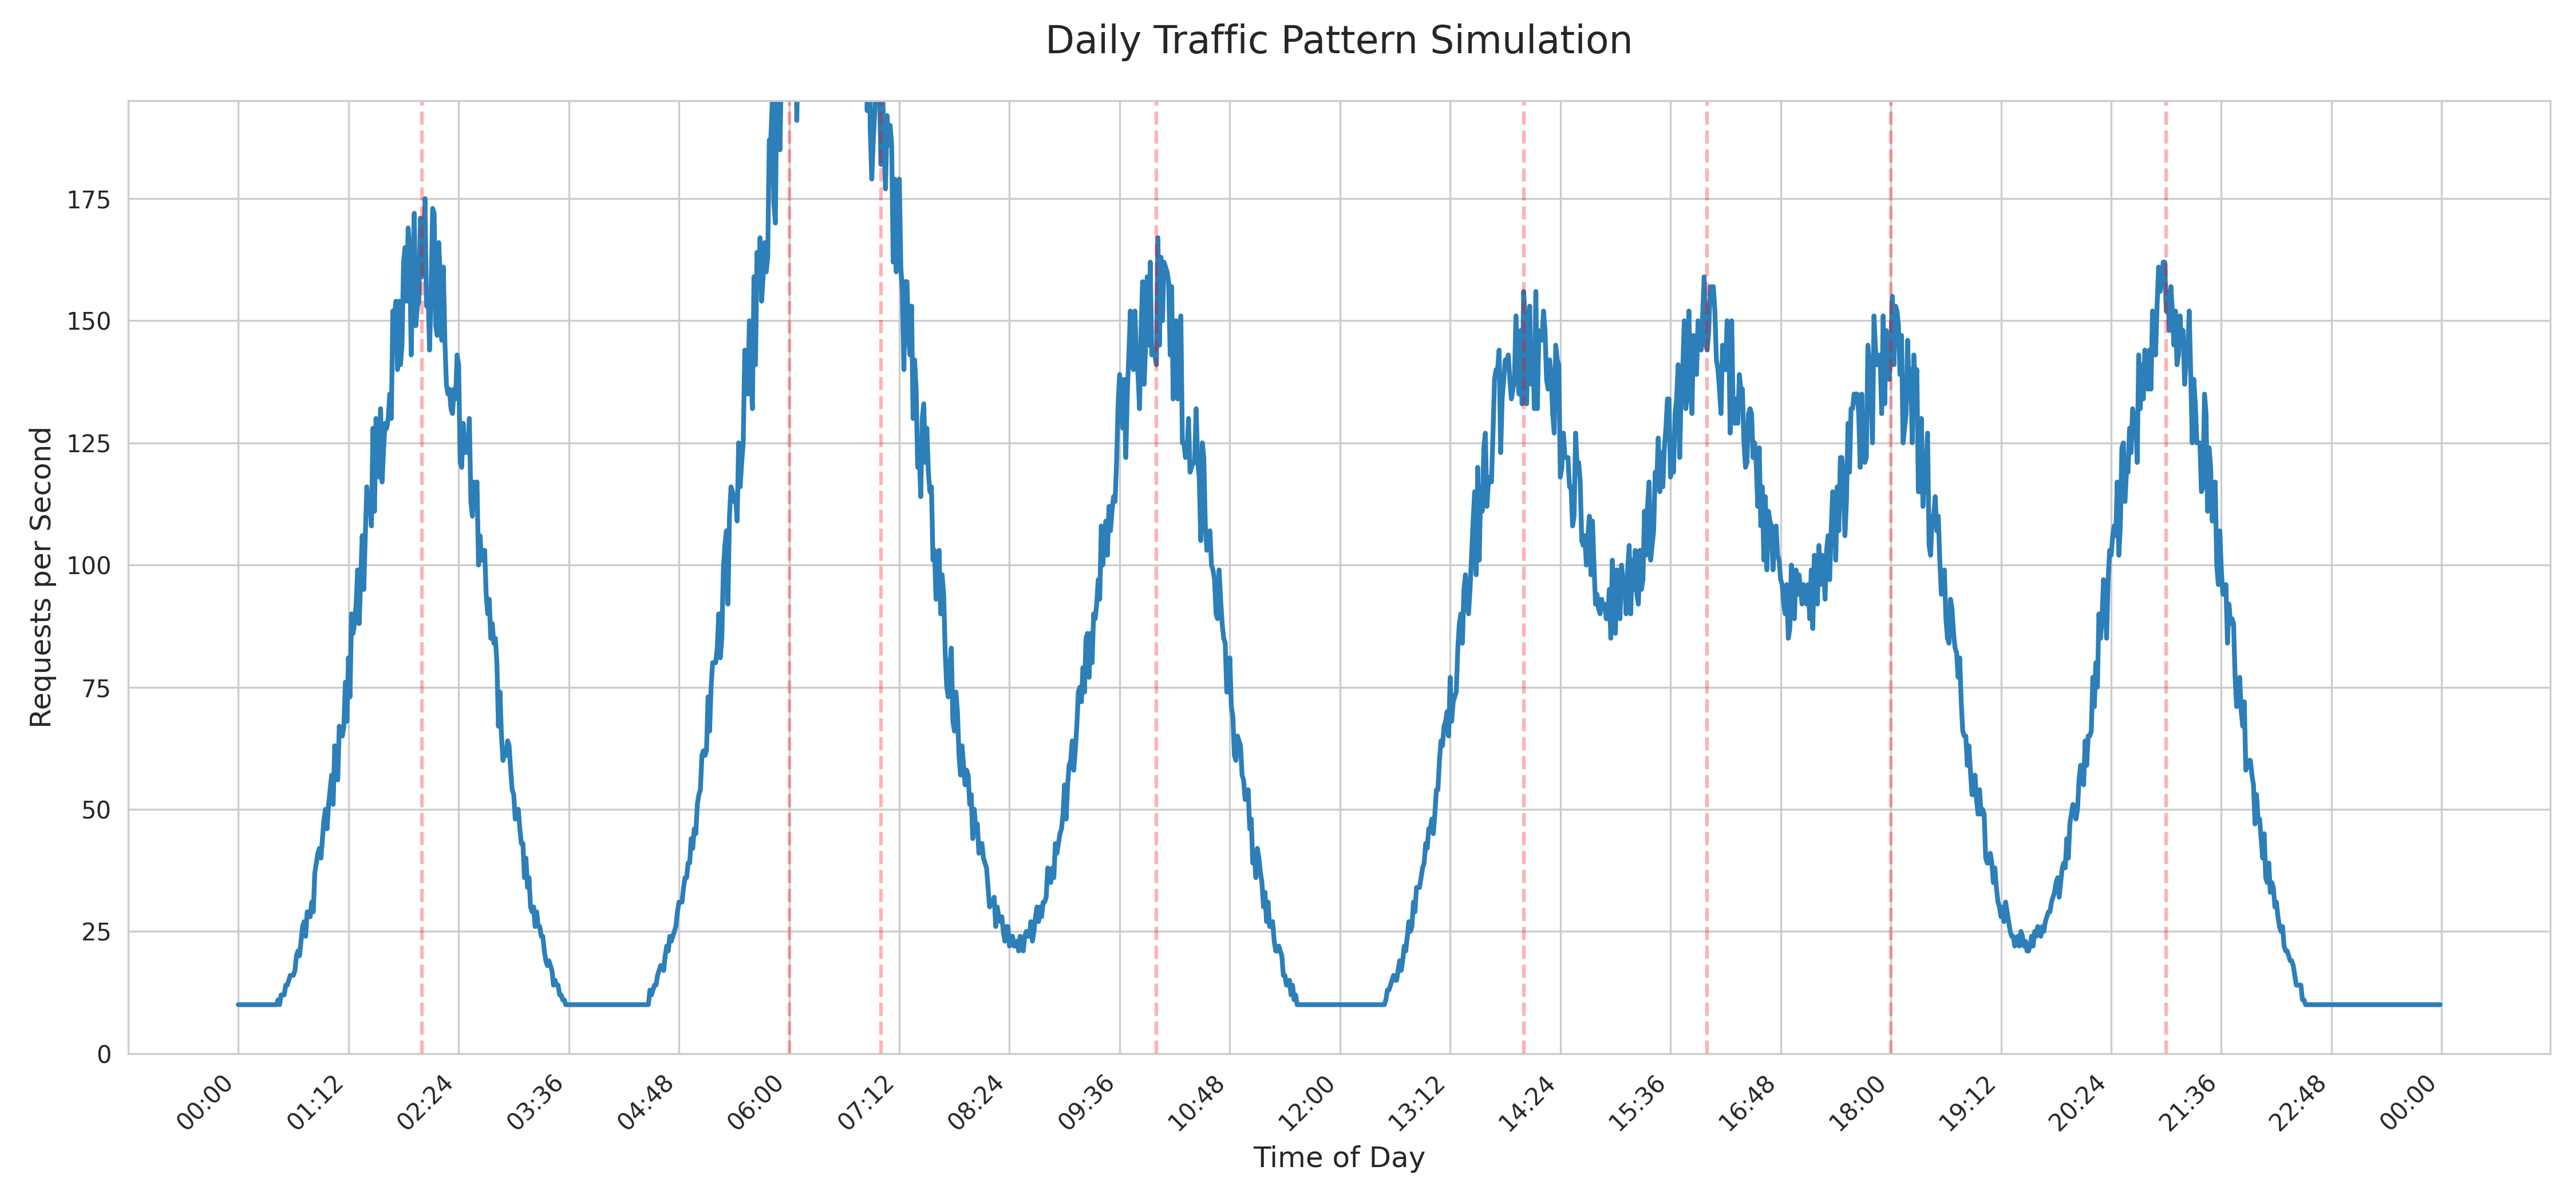

The file beside this chart, header and first rows:
time, hour, minute, rate
00:00, 0, 0, 10
00:01, 0, 1, 10
00:02, 0, 2, 10
00:03, 0, 3, 10
00:04, 0, 4, 10
00:05, 0, 5, 10
00:06, 0, 6, 10
00:07, 0, 7, 10
00:08, 0, 8, 10
00:09, 0, 9, 10
00:10, 0, 10, 10
00:11, 0, 11, 10
00:12, 0, 12, 10
00:13, 0, 13, 10
00:14, 0, 14, 10
00:15, 0, 15, 10
00:16, 0, 16, 10
00:17, 0, 17, 10
00:18, 0, 18, 10
00:19, 0, 19, 10
00:20, 0, 20, 10
00:21, 0, 21, 10
00:22, 0, 22, 10
00:23, 0, 23, 10
00:24, 0, 24, 10
00:25, 0, 25, 10
00:26, 0, 26, 11
00:27, 0, 27, 10
00:28, 0, 28, 12
00:29, 0, 29, 12
00:30, 0, 30, 12
00:31, 0, 31, 14
00:32, 0, 32, 14
00:33, 0, 33, 15
00:34, 0, 34, 16
00:35, 0, 35, 16
00:36, 0, 36, 16
00:37, 0, 37, 17
00:38, 0, 38, 20
00:39, 0, 39, 21
00:40, 0, 40, 20
00:41, 0, 41, 23
00:42, 0, 42, 26
00:43, 0, 43, 27
00:44, 0, 44, 24
00:45, 0, 45, 29
00:46, 0, 46, 29
00:47, 0, 47, 28
00:48, 0, 48, 31
00:49, 0, 49, 29
00:50, 0, 50, 37
00:51, 0, 51, 39
00:52, 0, 52, 41
00:53, 0, 53, 42
00:54, 0, 54, 40
00:55, 0, 55, 44
00:56, 0, 56, 48
00:57, 0, 57, 50
00:58, 0, 58, 46
00:59, 0, 59, 51
... 1,380 more rows
